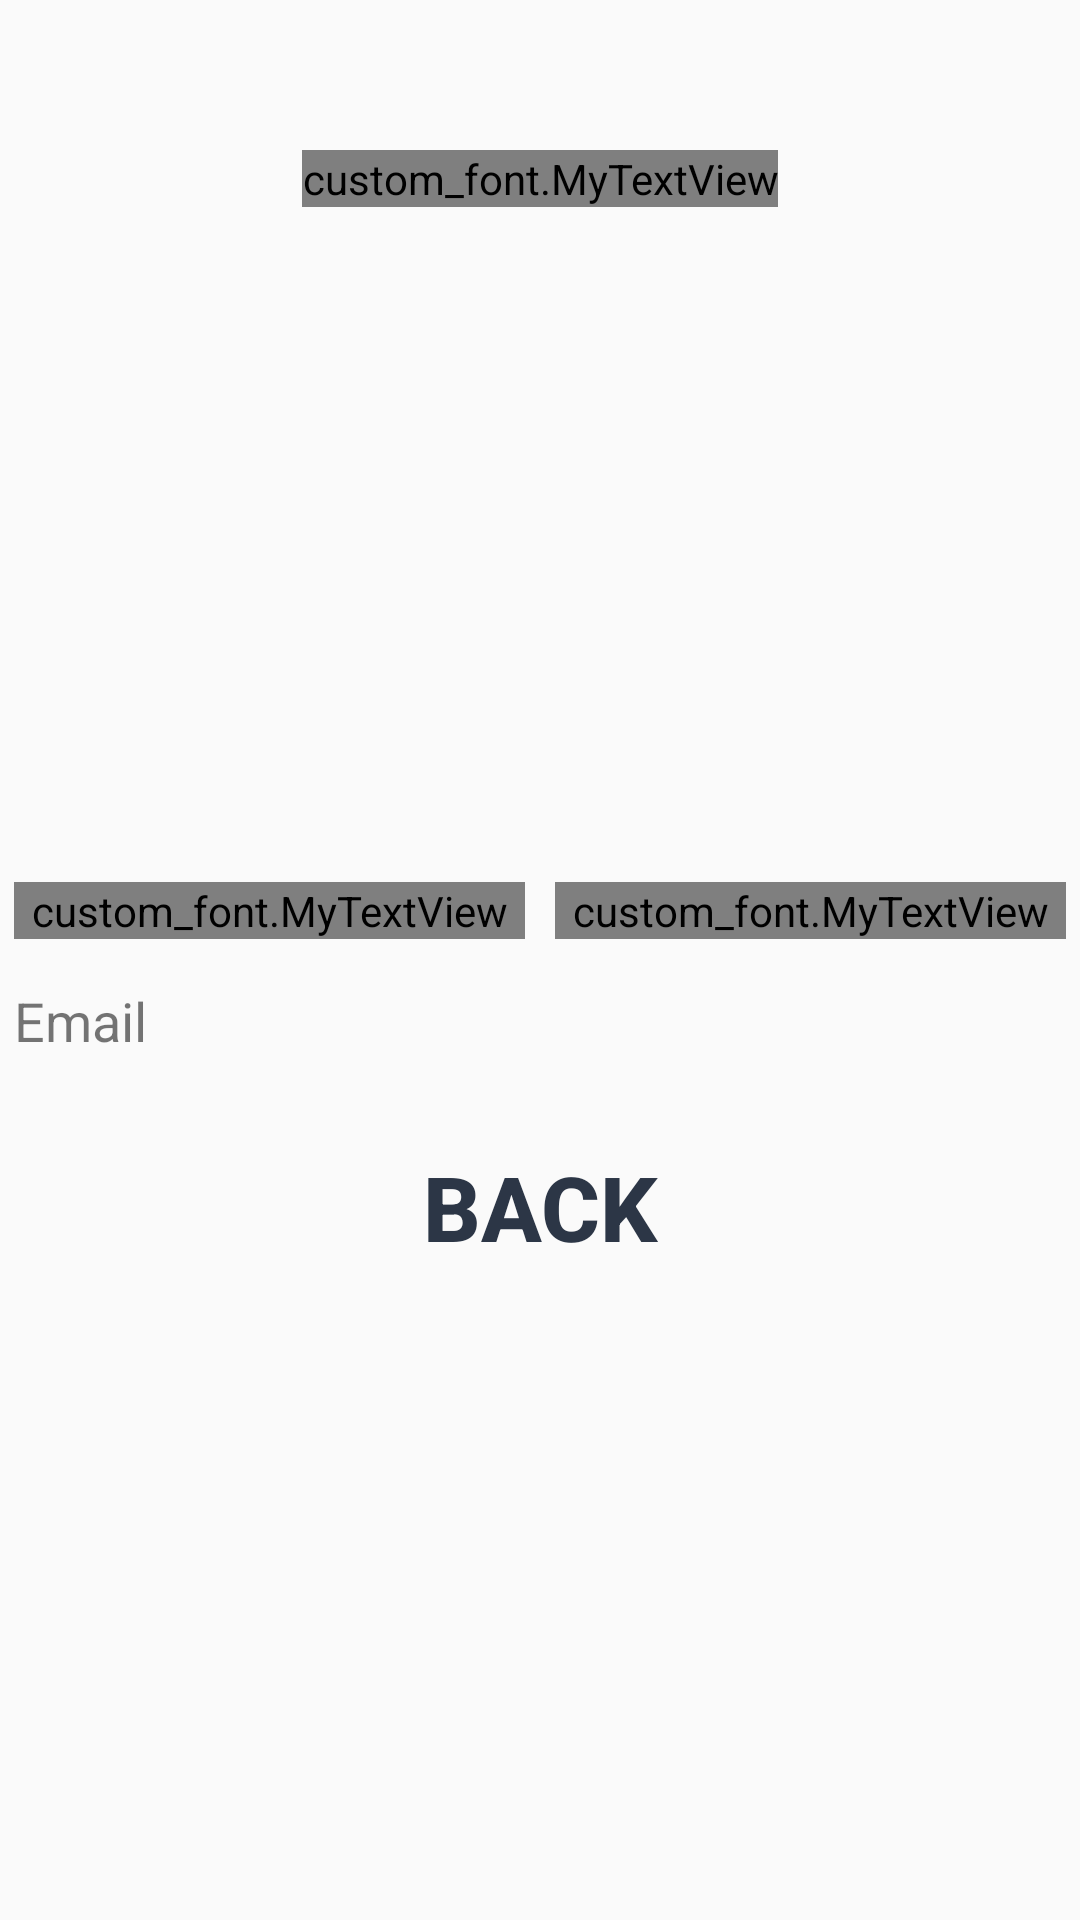

Android layout source for this screen:
<!-- AndroidManifest.xml: application theme AppTheme -->
<!-- res/layout/ui_admin_user_pager_fragment.xml -->
<?xml version="1.0" encoding="utf-8"?>
<LinearLayout xmlns:android="http://schemas.android.com/apk/res/android"
    android:orientation="vertical"
    android:layout_width="match_parent"
    android:layout_height="match_parent"
    android:padding="@dimen/fab_margin">

    <custom_font.MyTextView
        android:id="@+id/Admin_User_Basic_Info_Title"
        android:layout_width="wrap_content"
        android:layout_height="wrap_content"
        android:layout_marginTop="50dp"
        android:text="@string/User"
        android:textSize="50dp"
        android:layout_gravity="center"
        style="@style/TitleTextView"/>

    <ImageView
        android:layout_marginTop="20dp"
        android:layout_width="180dp"
        android:layout_height="180dp"
        android:layout_gravity="center"
        android:src="@drawable/profile"/>

    <LinearLayout
        android:layout_marginTop="20dp"
        android:layout_width="match_parent"
        android:layout_height="wrap_content"
        android:orientation="horizontal">

        <custom_font.MyTextView
            android:layout_width="match_parent"
            android:layout_height="wrap_content"
            android:text="@string/Username"
            android:layout_weight="1"
            android:textSize="20dp"
            style="@style/LabelTextView"/>

        <custom_font.MyTextView
            android:id="@+id/usernameTextView"
            android:layout_width="match_parent"
            android:layout_height="wrap_content"
            android:layout_weight="1"
            android:textSize="20dp"
            style="@style/LabelTextView"/>
    </LinearLayout>

    <LinearLayout
        android:layout_marginTop="10dp"
        android:layout_width="match_parent"
        android:layout_height="wrap_content"
        android:orientation="horizontal">
        <TextView
            android:layout_width="match_parent"
            android:layout_height="wrap_content"
            android:layout_weight="1"
            android:text="@string/Email"
            style="@style/LabelTextView"/>
        <TextView
            android:id="@+id/emailTextView"
            android:layout_width="match_parent"
            android:layout_height="wrap_content"
            android:layout_weight="1"
            style="@style/LabelTextView"/>
    </LinearLayout>

    <Button
        android:id="@+id/AdminBackBtn"
        android:layout_width="wrap_content"
        android:layout_height="80dp"
        android:text="@string/AdminBack"
        android:textStyle="bold"
        android:textSize="30dp"
        android:background="@drawable/circle"
        android:textColor="#2C3646"
        android:gravity="center"
        android:layout_marginTop="10dp"
        android:layout_gravity="center_horizontal"/>

</LinearLayout>
<!-- resources referenced by this layout -->
<resources>
  <!-- drawable circle (drawable) -->
  <?xml version="1.0" encoding="utf-8"?>
  <shape xmlns:android="http://schemas.android.com/apk/res/android"
      android:shape="ring">
      <solid android:color="#2C3646" />
      <corners android:bottomRightRadius="25dp"
          android:bottomLeftRadius="25dp"
          android:topRightRadius="25dp"
          android:topLeftRadius="25dp"/>
  </shape>
  <string name="AdminBack">Back</string>
  <string name="Email">Email</string>
  <string name="User">User</string>
  <string name="Username">Username</string>
  <style name="LabelTextView">
          <item name="android:layout_width">wrap_content</item>
          <item name="android:layout_height">wrap_content</item>
          <item name="android:textSize">18sp</item>
          <item name="android:layout_marginLeft">5dp</item>
          <item name="android:layout_marginRight">5dp</item>
          <item name="android:layout_marginTop">5dp</item>
      </style>
  <style name="TitleTextView">
          <item name="android:layout_width">wrap_content</item>
          <item name="android:layout_height">wrap_content</item>
          <item name="android:gravity">center</item>
          <item name="android:textSize">25sp</item>
          <item name="android:layout_marginLeft">5dp</item>
          <item name="android:layout_marginRight">5dp</item>
          <item name="android:layout_marginTop">5dp</item>
      </style>
  <style name="AppTheme" parent="Theme.AppCompat.Light.DarkActionBar">
          
          <item name="colorPrimary">@color/colorPrimary</item>
          <item name="colorPrimaryDark">@color/colorPrimaryDark</item>
          <item name="colorAccent">@color/colorAccent</item>
      </style>
  <color name="colorPrimary">#3F51B5</color>
  <color name="colorPrimaryDark">#2C3646</color>
  <color name="colorAccent">#FF4081</color>
</resources>
